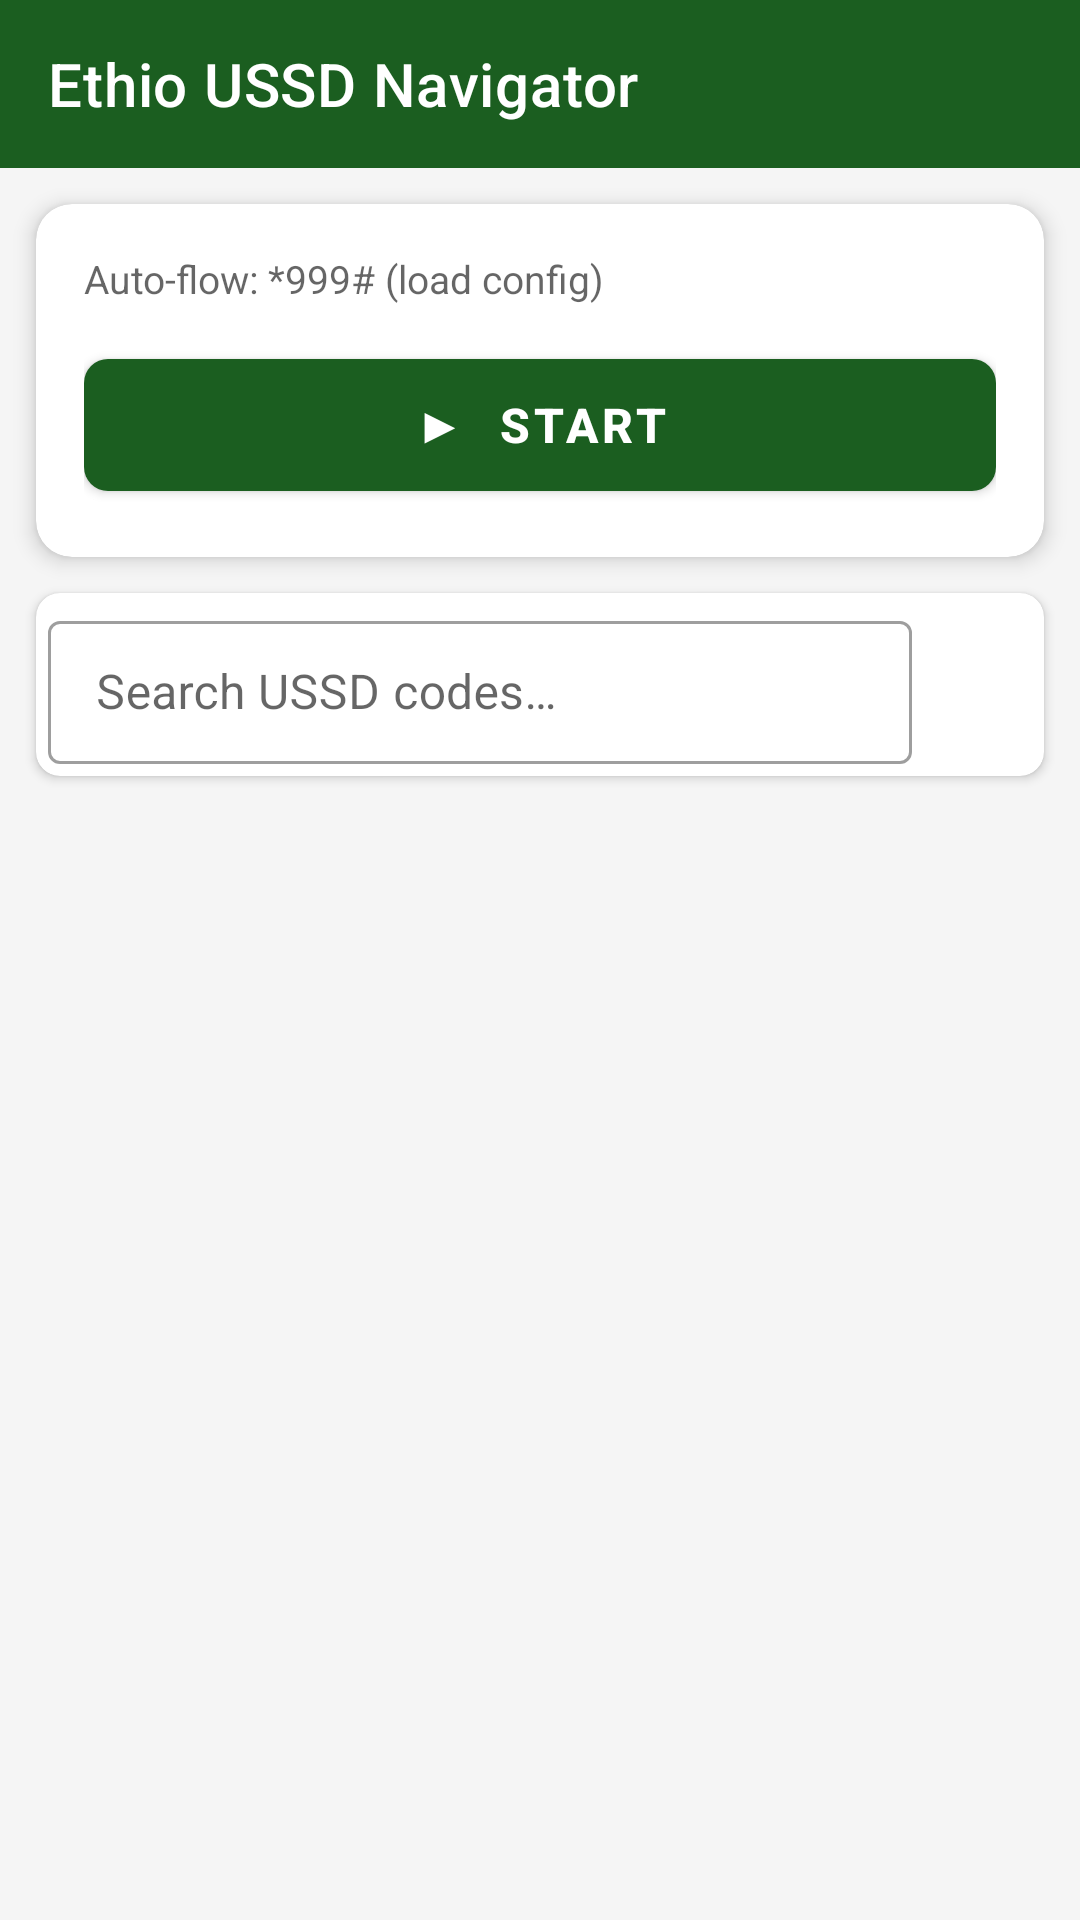

Here is an Android app screen rendered from its layout file. Give the layout XML and the strings, colors and styles it references.
<!-- AndroidManifest.xml: application theme Theme.EthioUssdNavigator -->
<!-- res/layout/activity_main.xml -->
<?xml version="1.0" encoding="utf-8"?>
<LinearLayout
    xmlns:android="http://schemas.android.com/apk/res/android"
    xmlns:app="http://schemas.android.com/apk/res-auto"
    xmlns:tools="http://schemas.android.com/tools"
    android:layout_width="match_parent"
    android:layout_height="match_parent"
    android:orientation="vertical"
    tools:context=".ui.MainActivity">

    <com.google.android.material.appbar.AppBarLayout
        android:layout_width="match_parent"
        android:layout_height="wrap_content">
        <androidx.appcompat.widget.Toolbar
            android:id="@+id/toolbar"
            android:layout_width="match_parent"
            android:layout_height="?attr/actionBarSize"
            android:background="@color/colorPrimary"
            app:titleTextColor="@android:color/white"
            app:title="@string/app_name"/>
    </com.google.android.material.appbar.AppBarLayout>

    
    <com.google.android.material.card.MaterialCardView
        android:layout_width="match_parent"
        android:layout_height="wrap_content"
        android:layout_margin="12dp"
        app:cardCornerRadius="12dp"
        app:cardElevation="4dp">
        <LinearLayout
            android:layout_width="match_parent"
            android:layout_height="wrap_content"
            android:orientation="vertical"
            android:padding="16dp">
            <TextView
                android:id="@+id/tvFlowDescription"
                android:layout_width="match_parent"
                android:layout_height="wrap_content"
                android:text="Auto-flow: *999# (load config)"
                android:textSize="13sp"
                android:textColor="?android:attr/textColorSecondary"
                android:layout_marginBottom="12dp"/>
            <LinearLayout
                android:layout_width="match_parent"
                android:layout_height="wrap_content"
                android:orientation="horizontal"
                android:gravity="center_vertical">
                <com.google.android.material.button.MaterialButton
                    android:id="@+id/btnStartAutoFlow"
                    android:layout_width="0dp"
                    android:layout_height="56dp"
                    android:layout_weight="1"
                    android:text="▶  START"
                    android:textSize="16sp"
                    android:textStyle="bold"
                    app:cornerRadius="8dp"
                    app:backgroundTint="@color/colorPrimary"/>
                <com.google.android.material.button.MaterialButton
                    android:id="@+id/btnStopAutoFlow"
                    android:layout_width="wrap_content"
                    android:layout_height="48dp"
                    android:layout_marginStart="8dp"
                    android:text="■  STOP"
                    android:visibility="gone"
                    app:cornerRadius="8dp"
                    app:backgroundTint="#D32F2F"/>
            </LinearLayout>
            <ProgressBar
                android:id="@+id/progressSession"
                style="?android:attr/progressBarStyleHorizontal"
                android:layout_width="match_parent"
                android:layout_height="4dp"
                android:layout_marginTop="10dp"
                android:indeterminate="true"
                android:visibility="gone"/>
            <TextView
                android:id="@+id/tvSessionStatus"
                android:layout_width="match_parent"
                android:layout_height="wrap_content"
                android:layout_marginTop="8dp"
                android:textSize="13sp"
                android:visibility="gone"
                android:text=""/>
        </LinearLayout>
    </com.google.android.material.card.MaterialCardView>

    
    <com.google.android.material.card.MaterialCardView
        android:layout_width="match_parent"
        android:layout_height="wrap_content"
        android:layout_marginHorizontal="12dp"
        android:layout_marginBottom="4dp"
        app:cardCornerRadius="8dp"
        app:cardElevation="2dp">
        <LinearLayout
            android:layout_width="match_parent"
            android:layout_height="wrap_content"
            android:orientation="horizontal"
            android:gravity="center_vertical"
            android:padding="4dp">
            <com.google.android.material.textfield.TextInputLayout
                android:layout_width="0dp"
                android:layout_height="wrap_content"
                android:layout_weight="1"
                style="@style/Widget.MaterialComponents.TextInputLayout.OutlinedBox.Dense">
                <com.google.android.material.textfield.TextInputEditText
                    android:id="@+id/etSearch"
                    android:layout_width="match_parent"
                    android:layout_height="wrap_content"
                    android:hint="Search USSD codes…"
                    android:inputType="text"/>
            </com.google.android.material.textfield.TextInputLayout>
            <ImageButton
                android:id="@+id/btnClearSearch"
                android:layout_width="40dp"
                android:layout_height="40dp"
                android:src="@drawable/ic_back"
                android:contentDescription="Clear"
                android:background="?attr/selectableItemBackgroundBorderless"/>
        </LinearLayout>
    </com.google.android.material.card.MaterialCardView>

    
    <FrameLayout
        android:id="@+id/layoutContent"
        android:layout_width="match_parent"
        android:layout_height="0dp"
        android:layout_weight="1">
        <androidx.core.widget.NestedScrollView
            android:layout_width="match_parent"
            android:layout_height="match_parent">
            <LinearLayout
                android:layout_width="match_parent"
                android:layout_height="wrap_content"
                android:orientation="vertical"
                android:paddingBottom="16dp">
                <androidx.recyclerview.widget.RecyclerView
                    android:id="@+id/rvCategories"
                    android:layout_width="match_parent"
                    android:layout_height="wrap_content"
                    android:layout_marginTop="4dp"
                    android:paddingHorizontal="12dp"
                    android:clipToPadding="false"/>
                <LinearLayout
                    android:id="@+id/layoutPinned"
                    android:layout_width="match_parent"
                    android:layout_height="wrap_content"
                    android:orientation="vertical"
                    android:visibility="gone">
                    <TextView
                        android:layout_width="match_parent"
                        android:layout_height="wrap_content"
                        android:text="📌 Pinned"
                        android:textStyle="bold"
                        android:textSize="14sp"
                        android:paddingHorizontal="16dp"
                        android:paddingTop="12dp"
                        android:paddingBottom="4dp"/>
                </LinearLayout>
                <TextView
                    android:id="@+id/tvCategoryTitle"
                    android:layout_width="match_parent"
                    android:layout_height="wrap_content"
                    android:textStyle="bold"
                    android:textSize="14sp"
                    android:paddingHorizontal="16dp"
                    android:paddingTop="8dp"
                    android:paddingBottom="4dp"
                    android:visibility="gone"/>
                <androidx.recyclerview.widget.RecyclerView
                    android:id="@+id/rvCodes"
                    android:layout_width="match_parent"
                    android:layout_height="wrap_content"
                    android:paddingHorizontal="12dp"
                    android:clipToPadding="false"
                    android:visibility="gone"/>
                <androidx.recyclerview.widget.RecyclerView
                    android:id="@+id/rvSearch"
                    android:layout_width="match_parent"
                    android:layout_height="wrap_content"
                    android:paddingHorizontal="12dp"
                    android:clipToPadding="false"
                    android:visibility="gone"/>
                <TextView
                    android:id="@+id/tvSearchEmpty"
                    android:layout_width="match_parent"
                    android:layout_height="wrap_content"
                    android:text="No results found"
                    android:gravity="center"
                    android:padding="32dp"
                    android:visibility="gone"/>
            </LinearLayout>
        </androidx.core.widget.NestedScrollView>
        <ProgressBar
            android:id="@+id/progressBar"
            android:layout_width="wrap_content"
            android:layout_height="wrap_content"
            android:layout_gravity="center"
            android:visibility="gone"/>
    </FrameLayout>
</LinearLayout>
<!-- resources referenced by this layout -->
<resources>
  <color name="colorPrimary">#1B5E20</color>
  <string name="app_name">Ethio USSD Navigator</string>
  <style name="Theme.EthioUssdNavigator" parent="Theme.MaterialComponents.Light.DarkActionBar">
          <item name="colorPrimary">@color/colorPrimary</item>
          <item name="colorPrimaryDark">@color/colorPrimaryDark</item>
          <item name="colorAccent">@color/colorAccent</item>
          <item name="android:windowBackground">@color/background</item>
          <item name="windowActionBar">false</item>
          <item name="windowNoTitle">true</item>
      </style>
  <color name="colorPrimaryDark">#003300</color>
  <color name="colorAccent">#FFC107</color>
  <color name="background">#F5F5F5</color>
</resources>
